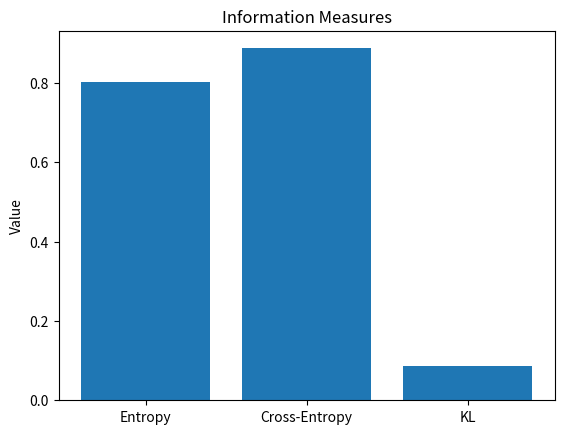

The matplotlib source for this figure:
# CODE:
import numpy as np
from scipy.special import entr, rel_entr
import matplotlib.pyplot as plt
p = np.array([.7, .2, .1]); q = np.array([.5, .3, .2])
entropy = np.sum(entr(p)); cross_entropy = -np.sum(p*np.log(q)); kl = np.sum(rel_entr(p,q))
print("Entropy:", entropy); print("Cross-entropy:", cross_entropy); print("KL divergence:", kl)
plt.bar(["Entropy","Cross-Entropy","KL"], [entropy,cross_entropy,kl])
plt.title("Information Measures"); plt.ylabel("Value")
plt.savefig("04_entropy_cross_entropy_kl.png"); plt.show()

# INPUT:
# Input: probability vectors p=[0.7,0.2,0.1], q=[0.5,0.3,0.2].
#

# OUTPUT:
# Output: entropy, cross-entropy, KL divergence and bar chart.
